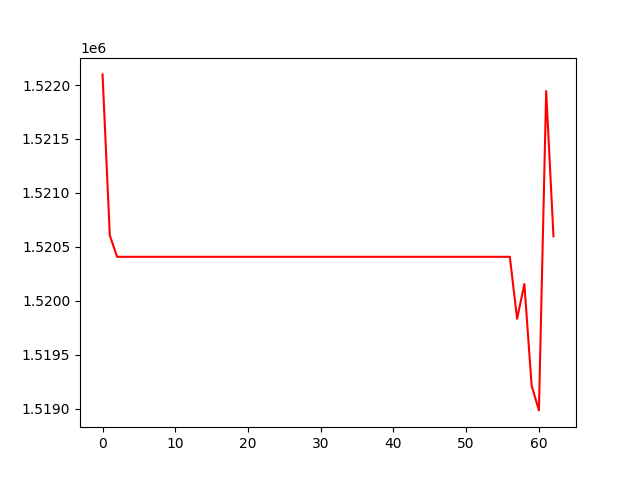

Source data for this figure (header and first rows):
, 0
0, 1522099
1, 1520605
2, 1520407
3, 1520407
4, 1520407
5, 1520407
6, 1520407
7, 1520407
8, 1520407
9, 1520407
10, 1520407
11, 1520407
12, 1520407
13, 1520407
14, 1520407
15, 1520407
16, 1520407
17, 1520407
18, 1520407
19, 1520407
20, 1520407
21, 1520407
22, 1520407
23, 1520407
24, 1520407
25, 1520407
26, 1520407
27, 1520407
28, 1520407
29, 1520407
30, 1520407
31, 1520407
32, 1520407
33, 1520407
34, 1520407
35, 1520407
36, 1520407
37, 1520407
38, 1520407
39, 1520407
40, 1520407
41, 1520407
42, 1520407
43, 1520407
44, 1520407
45, 1520407
46, 1520407
47, 1520407
48, 1520407
49, 1520407
50, 1520407
51, 1520407
52, 1520407
53, 1520407
54, 1520407
55, 1520407
56, 1520407
57, 1519832
58, 1520155
59, 1519212
... 3 more rows
